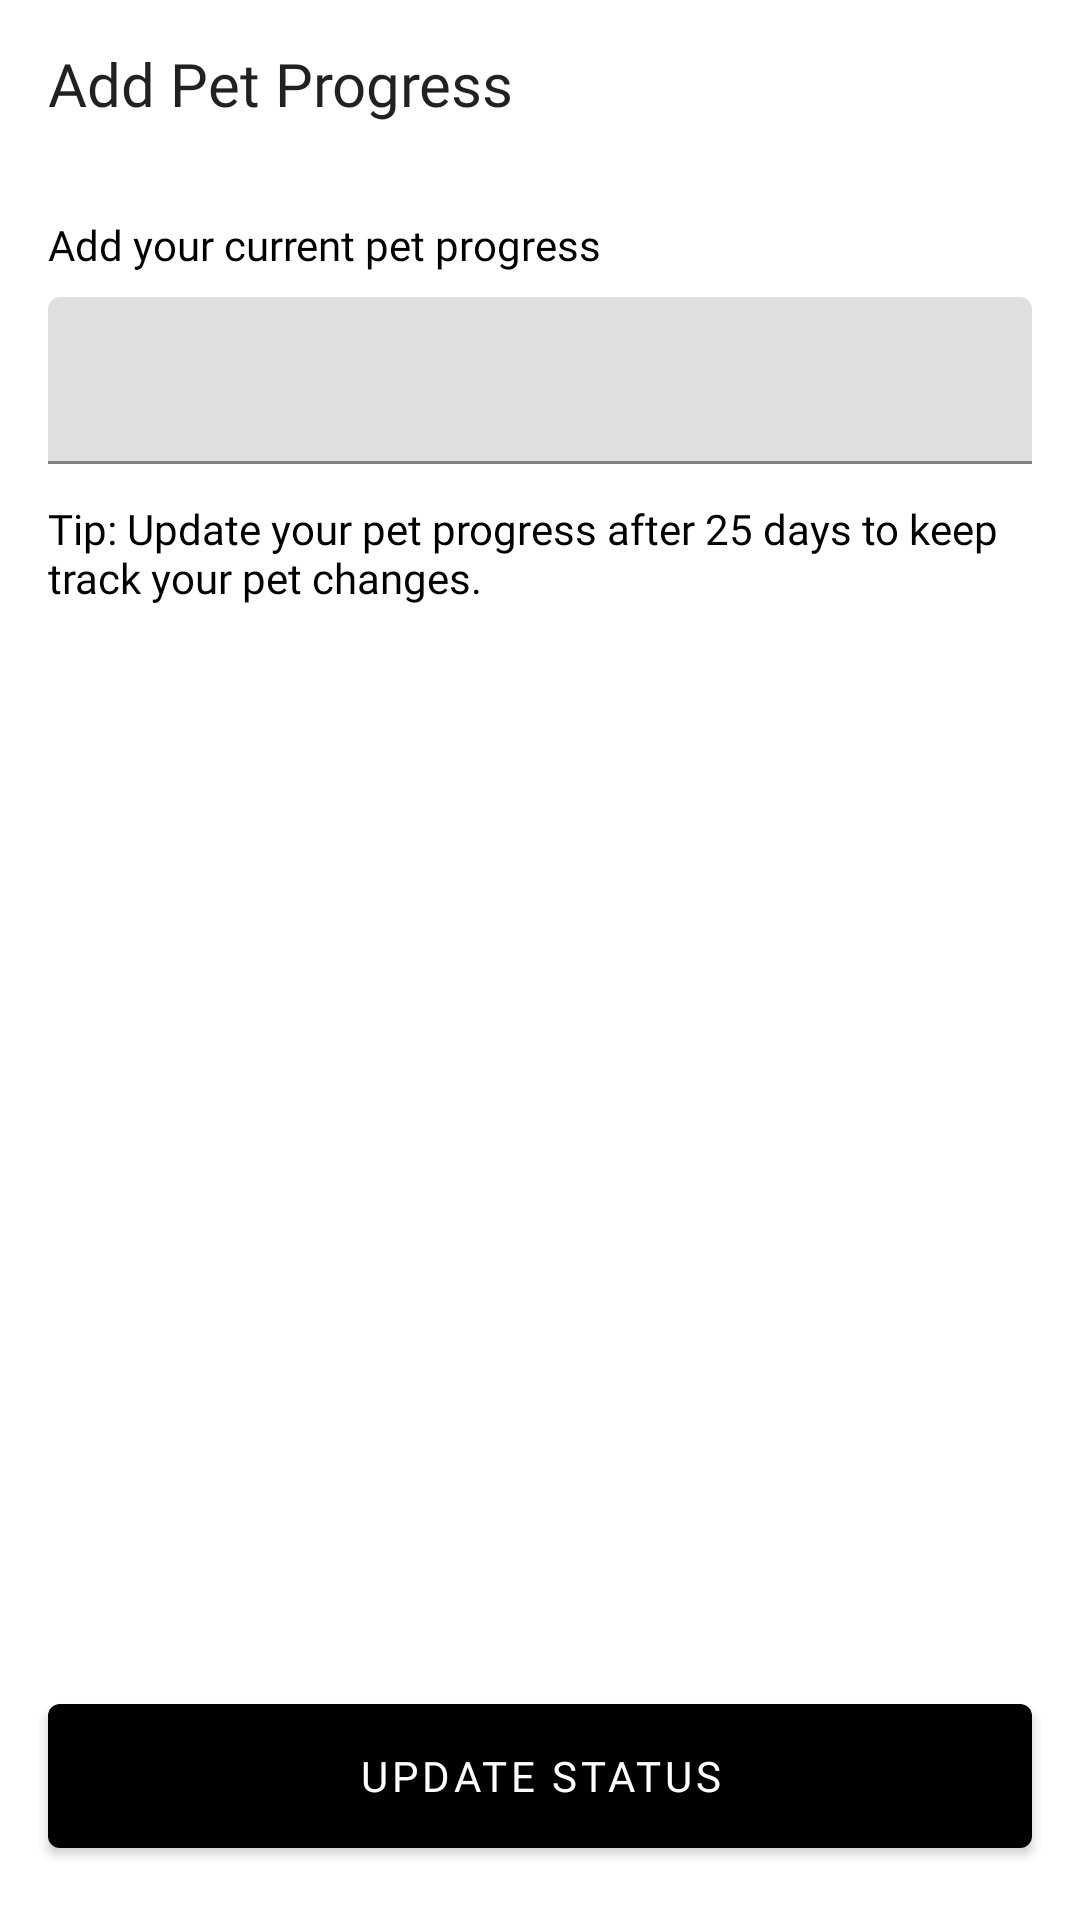

Reconstruct the res/layout file that produces this screen, plus the resources it refers to.
<!-- AndroidManifest.xml: application theme Theme.PawMance -->
<!-- res/layout/fragment_progress_update.xml -->
<?xml version="1.0" encoding="utf-8"?>
<RelativeLayout xmlns:android="http://schemas.android.com/apk/res/android"
    xmlns:app="http://schemas.android.com/apk/res-auto"
    android:layout_width="match_parent"
    android:layout_height="match_parent"
    android:orientation="vertical">

    <com.google.android.material.appbar.MaterialToolbar
        android:id="@+id/toolbar"
        android:layout_width="match_parent"
        android:layout_height="?attr/actionBarSize"
        android:theme="@style/ToolbarTheme"
        app:contentInsetStartWithNavigation="0dp"
        app:navigationIcon="@drawable/ic_arrow_back"
        app:navigationIconTint="@color/black"
        >

        <TextView
            android:layout_width="wrap_content"
            android:layout_height="wrap_content"
            android:fontFamily="@font/product_sans_regular"
            android:text="@string/add_pet_progress"
            style="@style/TextAppearance.AppCompat.Title"
            />

    </com.google.android.material.appbar.MaterialToolbar>

    <LinearLayout
        android:layout_width="match_parent"
        android:layout_height="wrap_content"
        android:layout_below="@id/toolbar"
        android:layout_marginTop="16dp"
        android:orientation="vertical"
        android:paddingStart="16dp"
        android:paddingEnd="16dp">

        <TextView
            android:layout_width="wrap_content"
            android:layout_height="wrap_content"
            android:layout_marginBottom="8dp"
            android:fontFamily="@font/product_sans_regular"
            android:text="@string/enter_pet_progress"
            android:textColor="@color/black" />

        <com.google.android.material.textfield.TextInputLayout
            app:hintEnabled="false"
            app:expandedHintEnabled="true"
            app:helperTextEnabled="false"
            app:boxCollapsedPaddingTop="0dp"
            android:layout_width="match_parent"
            android:layout_height="wrap_content">

            <com.google.android.material.textfield.TextInputEditText
                android:id="@+id/progress_edit_text"
                android:maxLines="8"
                android:fontFamily="@font/product_sans_regular"
                android:layout_width="match_parent"
                android:layout_height="match_parent" />

        </com.google.android.material.textfield.TextInputLayout>

        <TextView
            android:layout_marginTop="12dp"
            android:layout_width="match_parent"
            android:layout_height="wrap_content"
            android:layout_marginBottom="8dp"
            android:fontFamily="@font/product_sans_regular"
            android:text="@string/pet_progress_message"
            android:textColor="@color/black" />

    </LinearLayout>

    <com.google.android.material.button.MaterialButton
        android:layout_alignParentBottom="true"
        android:id="@+id/update_status_button"
        android:layout_width="match_parent"
        android:layout_height="wrap_content"
        android:layout_marginStart="16dp"
        android:layout_marginTop="16dp"
        android:layout_marginEnd="16dp"
        android:layout_marginBottom="24dp"
        android:insetTop="0dp"
        android:insetBottom="0dp"
        android:text="@string/update_status"
        android:textAppearance="@style/TextButtonStyle" />

</RelativeLayout>
<!-- resources referenced by this layout -->
<resources>
  <color name="black">#FF000000</color>
  <string name="add_pet_progress">Add Pet Progress</string>
  <string name="enter_pet_progress">Add your current pet progress</string>
  <string name="pet_progress_message">Tip: Update your pet progress after 25 days to keep track your pet changes.</string>
  <string name="update_status">Update status</string>
  <style name="TextButtonStyle" parent="TextAppearance.MaterialComponents.Button">
      <item name="fontFamily">@font/product_sans_bold</item>
    </style>
  <style name="ToolbarTheme" parent="ThemeOverlay.MaterialComponents.Light">
          <item name="fontFamily">@font/product_sans_regular</item>
      </style>
  <style name="Theme.PawMance" parent="Theme.MaterialComponents.DayNight.NoActionBar">
      
      <item name="colorPrimary">@color/black</item>
      <item name="colorPrimaryVariant">@color/black</item>
      <item name="colorOnPrimary">@color/white</item>
      
      <item name="colorSecondary">@color/black</item>
      <item name="colorSecondaryVariant">@color/black</item>
      <item name="colorOnSecondary">@color/black</item>
      <item name="colorControlNormal">@color/black</item>
      
      <item name="android:statusBarColor" tools:targetApi="l">@color/white</item>
      <item name="android:windowLightStatusBar">true</item>
      <item name="windowActionBar">false</item>
      <item name="windowNoTitle">true</item>
    </style>
  <color name="white">#FFFFFFFF</color>
</resources>
